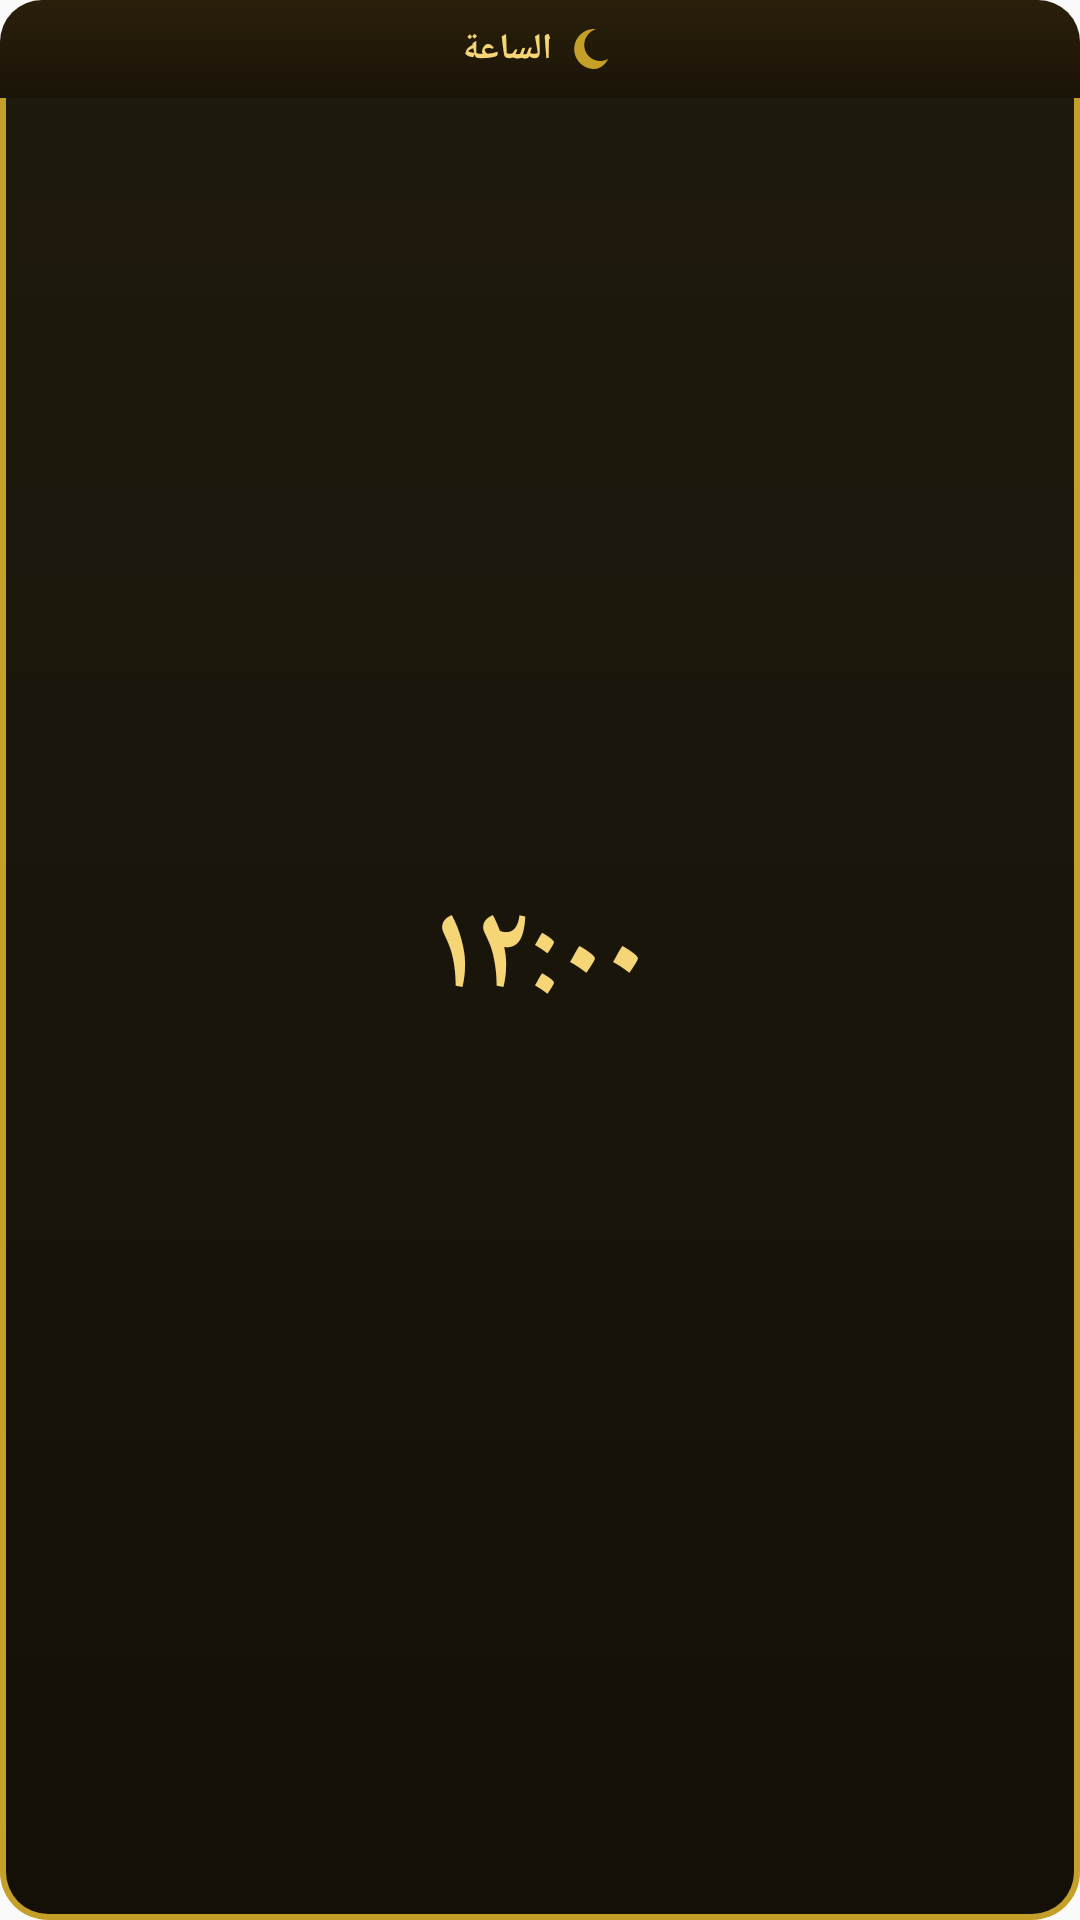

Reconstruct the res/layout file that produces this screen, plus the resources it refers to.
<!-- AndroidManifest.xml: application theme Theme.MyApplication -->
<!-- res/layout/widget_clock.xml -->
<?xml version="1.0" encoding="utf-8"?>
<LinearLayout android:orientation="vertical" android:id="@id/widgetClockRoot" android:background="@drawable/widget_bg_islamic" android:padding="0.0dip" android:layout_width="fill_parent" android:layout_height="fill_parent"
  xmlns:android="http://schemas.android.com/apk/res/android">
    <LinearLayout android:gravity="center" android:orientation="horizontal" android:background="@drawable/widget_header_bg" android:padding="8.0dip" android:layout_width="fill_parent" android:layout_height="wrap_content" android:layoutDirection="rtl">
        <ImageView android:layout_width="16.0dip" android:layout_height="16.0dip" android:src="@drawable/ic_moon_crescent" android:contentDescription="الساعة" android:layout_marginEnd="6.0dip" />
        <TextView android:textSize="12.0sp" android:textStyle="bold" android:textColor="#fff5d576" android:layout_width="wrap_content" android:layout_height="wrap_content" android:text="الساعة" />
    </LinearLayout>
    <FrameLayout android:gravity="center" android:layout_width="fill_parent" android:layout_height="0.0dip" android:layout_weight="1.0">
        <LinearLayout android:gravity="center" android:orientation="vertical" android:layout_width="fill_parent" android:layout_height="fill_parent">
            <TextView android:textSize="40.0sp" android:textStyle="bold" android:textColor="#fff5d576" android:id="@id/tvClockWidgetTime" android:layout_width="wrap_content" android:layout_height="wrap_content" android:text="١٢:٠٠" android:fontFamily="sans-serif-light" />
            <TextView android:textSize="14.0sp" android:textColor="#ffe8c860" android:id="@id/tvClockWidgetAmPm" android:layout_width="wrap_content" android:layout_height="wrap_content" android:text="" />
            <TextView android:textSize="11.0sp" android:textColor="#80c5a028" android:id="@id/tvClockWidgetDate" android:layout_width="wrap_content" android:layout_height="wrap_content" android:layout_marginTop="2.0dip" android:text="" />
        </LinearLayout>
    </FrameLayout>
</LinearLayout>
<!-- resources referenced by this layout -->
<resources>
  <!-- drawable ic_moon_crescent (drawable) -->
  <?xml version="1.0" encoding="utf-8"?>
  <vector android:height="24.0dip" android:width="24.0dip" android:viewportWidth="24.0" android:viewportHeight="24.0"
    xmlns:android="http://schemas.android.com/apk/res/android">
      <path android:fillColor="#ffc5a028" android:pathData="M12.1,22C6.6,22 2.1,17.5 2.1,12S6.6,2 12.1,2c0.3,0 0.6,0 0.9,0C9.6,3.2 7.1,6.3 7.1,10c0,4.4 3.6,8 8,8c1.5,0 2.8-0.4 4-1.1C17.6,19.9 15,22 12.1,22z" />
  </vector>
  <!-- drawable widget_bg_islamic (drawable) -->
  <?xml version="1.0" encoding="utf-8"?>
  <layer-list
    xmlns:android="http://schemas.android.com/apk/res/android">
      <item>
          <shape android:shape="rectangle">
              <solid android:color="#ffc5a028" />
              <corners android:radius="16.0dip" />
          </shape>
      </item>
      <item android:left="2.0dip" android:top="2.0dip" android:right="2.0dip" android:bottom="2.0dip">
          <shape android:shape="rectangle">
              <gradient android:startColor="#ff1f1a0d" android:endColor="#ff141008" android:angle="270.0" />
              <corners android:radius="14.0dip" />
          </shape>
      </item>
  </layer-list>
  <!-- drawable widget_header_bg (drawable) -->
  <?xml version="1.0" encoding="utf-8"?>
  <shape android:shape="rectangle"
    xmlns:android="http://schemas.android.com/apk/res/android">
      <gradient android:startColor="#ff2a1f0a" android:endColor="#ff1a1408" android:angle="270.0" />
      <corners android:topLeftRadius="14.0dip" android:topRightRadius="14.0dip" />
  </shape>
  <style name="Theme.MyApplication" parent="@style/Theme.AppCompat.Light.NoActionBar">
          <item name="android:statusBarColor">#ff1b5e20</item>
          <item name="android:forceDarkAllowed">false</item>
          <item name="colorAccent">#ffe0ad3b</item>
          <item name="colorPrimary">#ff2e7d32</item>
          <item name="colorPrimaryDark">#ff1b5e20</item>
      </style>
</resources>
